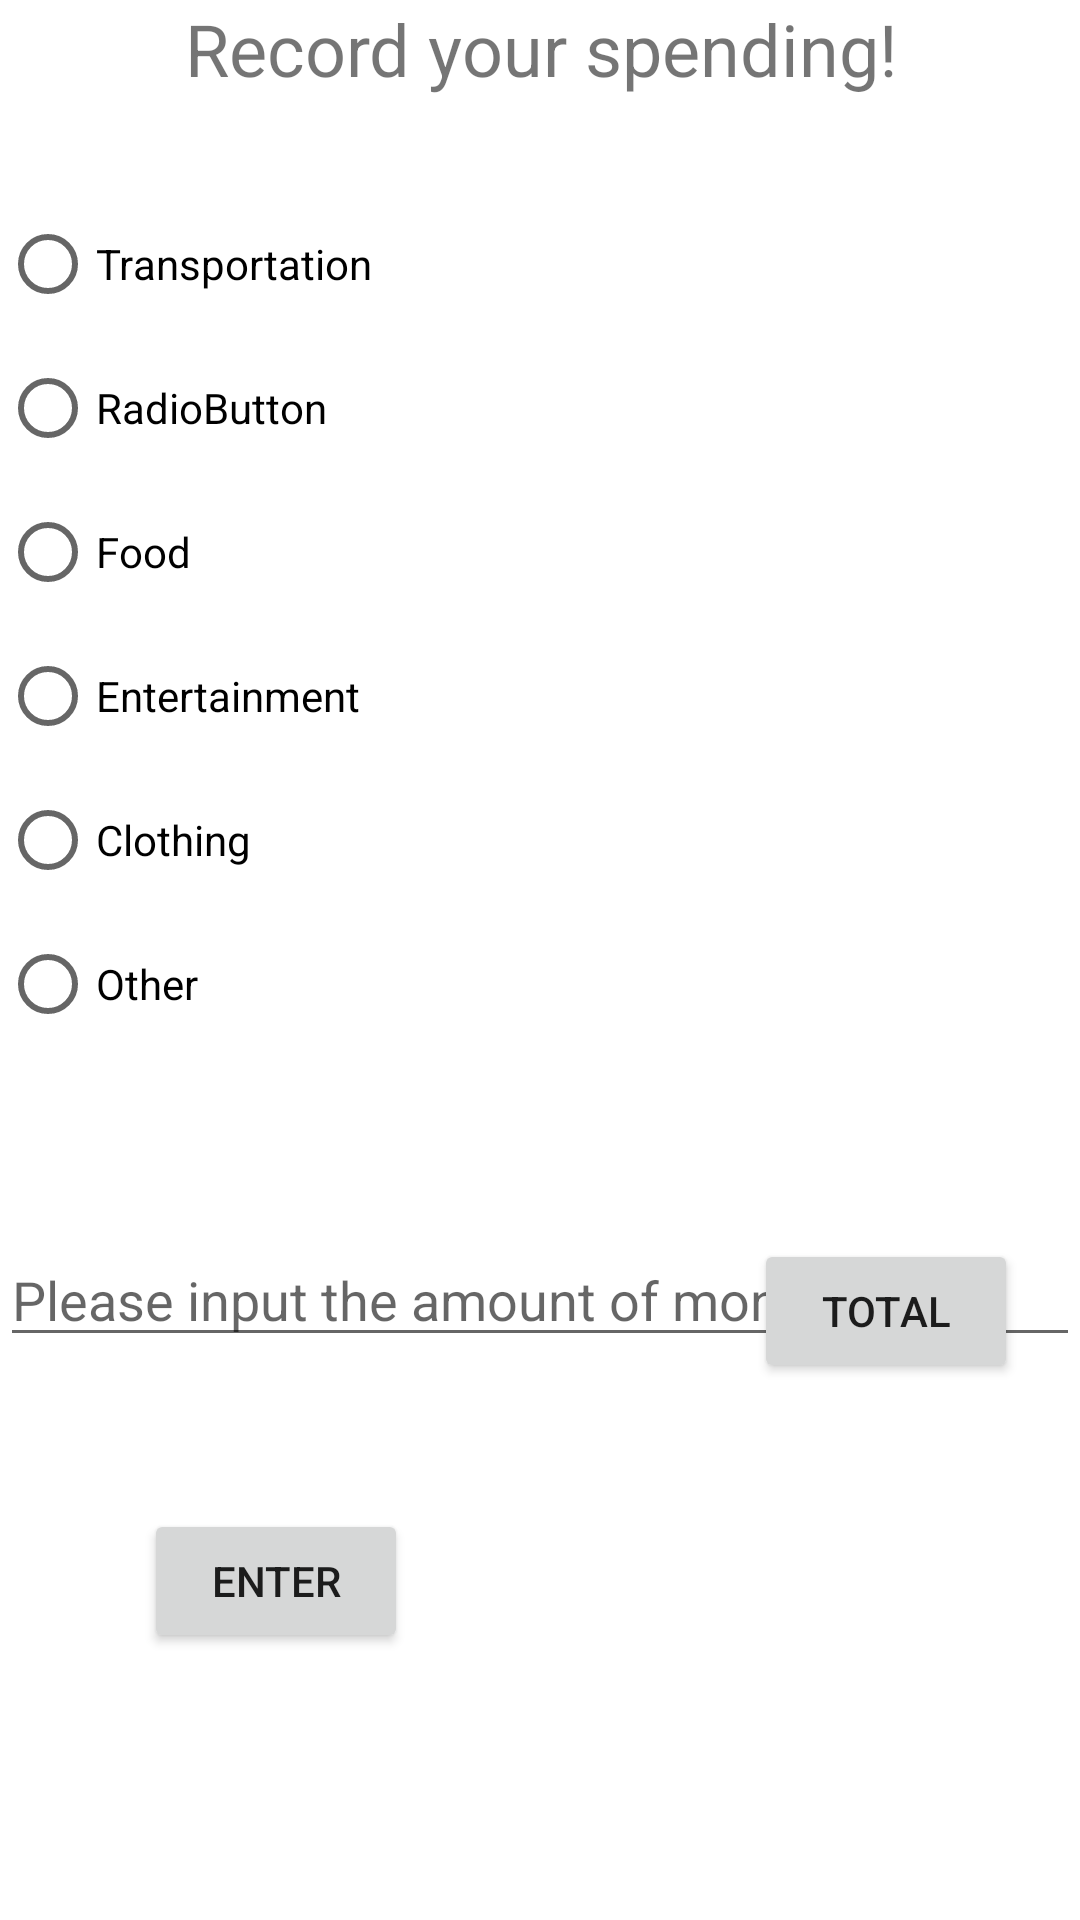

This screen was rendered from an Android layout file. Write that file and the resources it references.
<!-- AndroidManifest.xml: application theme Theme.MAD_Assignment -->
<!-- res/layout/fragment_note_fragment.xml -->
<?xml version="1.0" encoding="utf-8"?>
<FrameLayout xmlns:android="http://schemas.android.com/apk/res/android"
    xmlns:app="http://schemas.android.com/apk/res-auto"
    xmlns:tools="http://schemas.android.com/tools"
    android:layout_width="match_parent"
    android:layout_height="match_parent"
    tools:context=".Note_fragment">

    <androidx.constraintlayout.widget.ConstraintLayout
        android:layout_width="match_parent"
        android:layout_height="match_parent">

        <TextView
            android:id="@+id/tx_note_title"
            android:layout_width="412dp"
            android:layout_height="44dp"
            android:text="Record your spending!"
            android:textAlignment="center"
            android:textSize="24sp"
            app:layout_constraintEnd_toEndOf="parent"
            app:layout_constraintStart_toStartOf="parent"
            app:layout_constraintTop_toTopOf="parent" />

        <RadioGroup
            android:id="@+id/Note_rg_1"
            android:layout_width="416dp"
            android:layout_height="291dp"
            android:layout_marginTop="20dp"
            app:layout_constraintStart_toStartOf="parent"
            app:layout_constraintTop_toBottomOf="@+id/tx_note_title">

            <RadioButton
                android:id="@+id/rb1"
                android:layout_width="wrap_content"
                android:layout_height="wrap_content"
                android:text="Transportation"/>

            <RadioButton
                android:id="@+id/rb2"
                android:layout_height="wrap_content"
                android:layout_width="wrap_content"
                android:text="RadioButton"
                />

            <RadioButton
                android:id="@+id/rb3"
                android:layout_width="wrap_content"
                android:layout_height="wrap_content"
                android:text="Food" />

            <RadioButton
                android:id="@+id/rb4"
                android:layout_width="wrap_content"
                android:layout_height="wrap_content"
                android:text="Entertainment" />

            <RadioButton
                android:id="@+id/rb5"
                android:layout_width="wrap_content"
                android:layout_height="wrap_content"
                android:text="Clothing" />

            <RadioButton
                android:id="@+id/rb6"
                android:layout_width="wrap_content"
                android:layout_height="wrap_content"
                android:text="Other" />

        </RadioGroup>

        <EditText
            android:layout_width="match_parent"
            android:layout_height="wrap_content"
            android:layout_marginTop="56dp"
            android:hint="Please input the amount of money(HKD$)"
            android:inputType="number"
            app:layout_constraintStart_toStartOf="parent"
            app:layout_constraintTop_toBottomOf="@+id/Note_rg_1"
            tools:ignore="TouchTargetSizeCheck" />

        <Button
            android:id="@+id/bt_note_enter"
            android:layout_width="wrap_content"
            android:layout_height="wrap_content"
            android:layout_marginStart="48dp"
            android:layout_marginTop="148dp"
            android:text="Enter"
            app:layout_constraintStart_toStartOf="parent"
            app:layout_constraintTop_toBottomOf="@+id/Note_rg_1" />

        <Button
            android:id="@+id/bt_note_total"
            android:layout_width="wrap_content"
            android:layout_height="wrap_content"
            android:layout_marginStart="116dp"
            android:layout_marginEnd="48dp"
            android:layout_marginBottom="179dp"
            android:text="Total"
            app:layout_constraintBottom_toBottomOf="parent"
            app:layout_constraintEnd_toEndOf="parent"
            app:layout_constraintHorizontal_bias="0.03"
            app:layout_constraintStart_toEndOf="@+id/bt_note_enter" />

    </androidx.constraintlayout.widget.ConstraintLayout>
</FrameLayout>


<!-- resources referenced by this layout -->
<resources>
  <style name="Theme.MAD_Assignment" parent="Theme.MaterialComponents.DayNight.DarkActionBar">
          
          <item name="colorPrimary">@color/purple_500</item>
          <item name="colorPrimaryVariant">@color/purple_700</item>
          <item name="colorOnPrimary">@color/white</item>
          
          <item name="colorSecondary">@color/teal_200</item>
          <item name="colorSecondaryVariant">@color/teal_700</item>
          <item name="colorOnSecondary">@color/black</item>
          
          <item name="android:statusBarColor">?attr/colorPrimaryVariant</item>
          
      </style>
  <!-- not gathered from this repository: default colours our renderer supplied (Android Studio template values) -->
  <color name="purple_500">#FF6200EE</color>
  <color name="purple_700">#FF3700B3</color>
  <color name="teal_200">#FF03DAC5</color>
  <color name="teal_700">#FF018786</color>
  <color name="black">#FF000000</color>
  <color name="white">#FFFFFFFF</color>
</resources>
